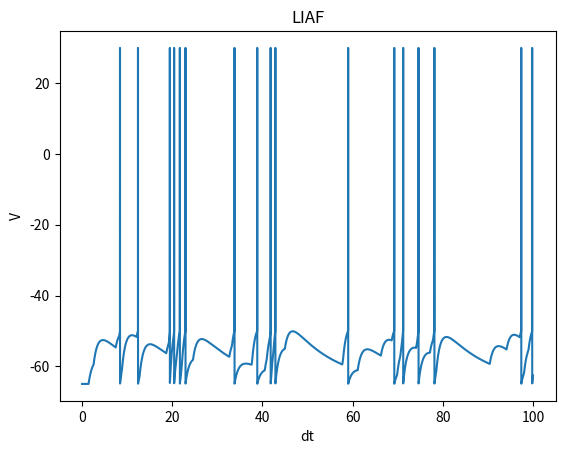
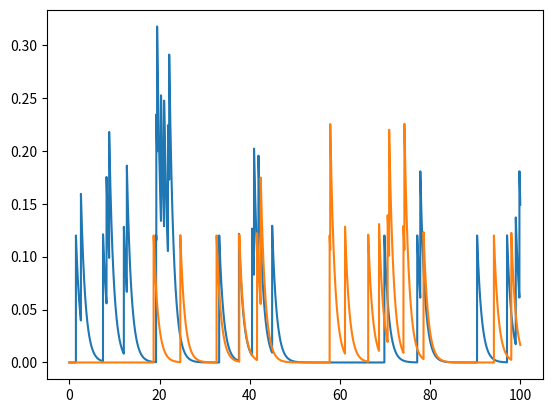

The matplotlib source for these figures, in order:
from math import *
import matplotlib.pyplot as plt
import numpy as np
import random


dt=.01
El=-65
Vreset=El
Rm=10
Tm=10
Vth=-50
VT=-55
Vmax=30
DQ=2.5
DE=5
Istim=0
Tsyn=10
V=Vreset
dtvalues=[]
Vvalues=[]
gmax=1.2
gsyn=[0,0]
Isyn=[0,0]
Esyn=10
gbarsyn=gmax*Tsyn
gsynvalues1=[]
gsynvalues2=[]
u=[]
t=[]
a=1
b=0
vpeak=30
rate=0.002
u=[[],[]]
for j in range (0,10001):
    for i in range (0,2):
        if random.uniform(0,1) > rate:
            u[i].append(0)
        else:
            u[i].append(1)

for i in range (1,10000):
    for k in range (0,2):  
      gsyn[k]=gsyn[k]+dt*(-(gsyn[k])+gbarsyn*u[k][i])
      Isyn[k]=gsyn[k]*(V-Esyn)
      if k==0:
        gsynvalues1.append(gsyn[0])
      if k==1:
        gsynvalues2.append(gsyn[1])
    V=V+(dt)*(((El-V)+Rm*Istim)/Tm-(Isyn[0]+Isyn[1]))
    if V > Vth:
      V=vpeak  
    dtvalues.append(dt*i)
    Vvalues.append(V)
    if V==vpeak:  
      V = Vreset 
    #print(dt*i,V)


    

plt.figure(1)
plt.title('LIAF')
plt.xlabel('dt')
plt.ylabel('V')
plt.plot(dtvalues,Vvalues)   
plt.figure(2)
plt.plot(dtvalues,gsynvalues1)  
plt.plot(dtvalues,gsynvalues2)
#plt.figure(3)
#plt.plot(t,u)   

plt.show()

